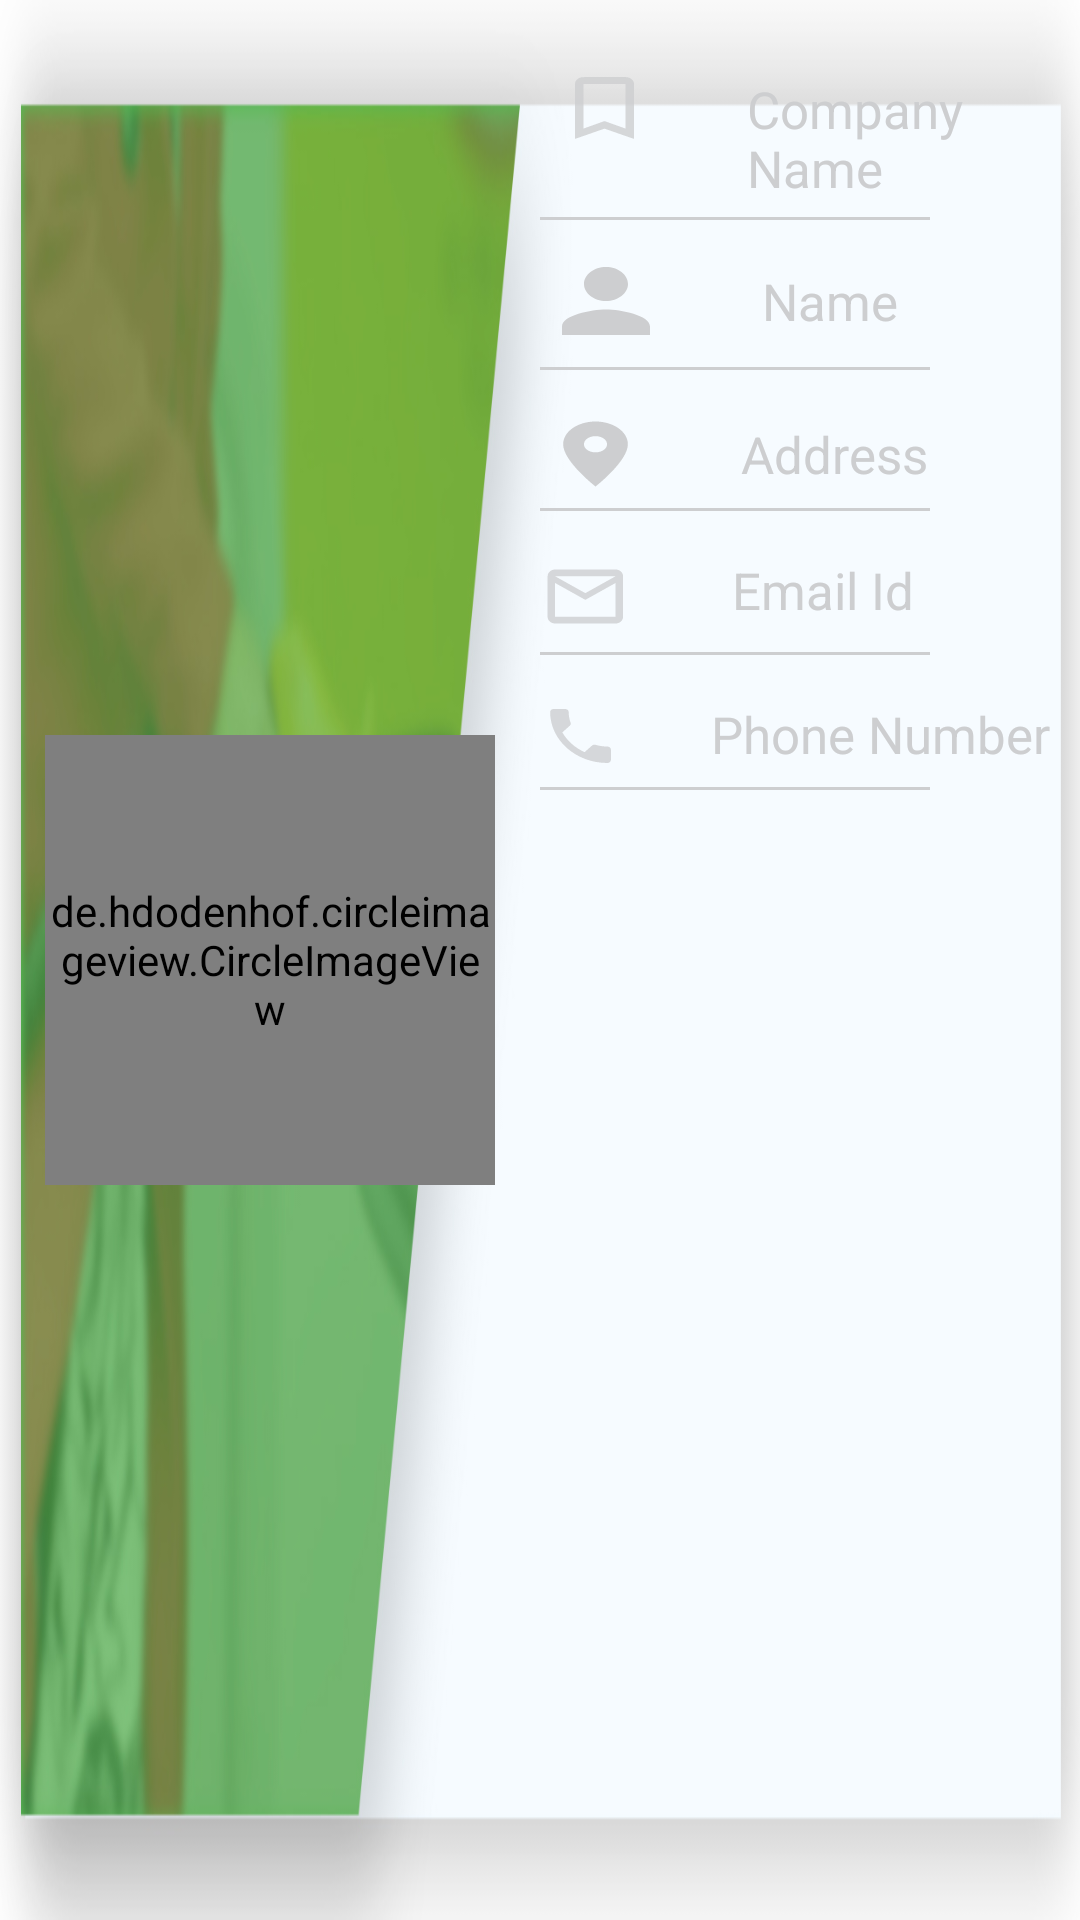

Produce the Android XML layout that renders to this screen, including the resource entries it uses.
<!-- AndroidManifest.xml: application theme AppTheme -->
<!-- res/layout/fragment_view_profile.xml -->
<?xml version="1.0" encoding="utf-8"?>
<LinearLayout xmlns:android="http://schemas.android.com/apk/res/android"
    xmlns:tools="http://schemas.android.com/tools"
    android:layout_width="match_parent"
    android:layout_height="match_parent"
    android:weightSum="1"
    android:background="@drawable/profilebg"
    tools:context="com.syneygy.fillnow.Jpfmsdutymanager.fillnowdutymanager1.fragments.FragmentViewProfile">

    

    <RelativeLayout
        android:layout_weight=".5"
        android:layout_width="0dp"
        android:layout_height="match_parent">
        <de.hdodenhof.circleimageview.CircleImageView
            xmlns:app="http://schemas.android.com/apk/res-auto"
            android:id="@+id/profile_image"
            android:layout_width="@dimen/dp_150"
            android:layout_height="@dimen/dp_150"
            android:layout_centerInParent="true"
            android:src="@drawable/profile_bg"
            app:civ_border_width="2dp"
            app:civ_border_color="#00FFFFFF"/>

    </RelativeLayout>

    <LinearLayout
        android:layout_marginTop="@dimen/dp_25"
        android:orientation="vertical"
        android:layout_weight=".5"
        android:layout_width="0dp"
        android:layout_marginBottom="@dimen/dp_15"
        android:layout_height="match_parent">

       <LinearLayout
           android:layout_marginBottom="@dimen/dp_5"
           android:layout_width="match_parent"
           android:layout_height="wrap_content">
           <ImageView
               android:paddingLeft="@dimen/dp_8"
               android:src="@drawable/company_name"
               android:layout_width="wrap_content"
               android:layout_height="wrap_content" />
            <TextView
                android:id="@+id/tv_CompanyName"
                android:paddingLeft="@dimen/dp_34"
                android:textSize="@dimen/sp_17"
                android:gravity="center_vertical"
                android:textColor="@color/black"
                android:textColorHint="@color/gray"
                android:hint="Company Name"
                android:layout_width="match_parent"
                android:layout_height="wrap_content" />
       </LinearLayout>
        <TextView
            android:layout_marginBottom="@dimen/dp_10"
            android:layout_marginRight="@dimen/dp_50"
            android:background="@color/gray"
            android:layout_width="match_parent"
            android:layout_height="1dp" />
        <LinearLayout
            android:layout_marginBottom="@dimen/dp_5"
            android:gravity="center"
            android:layout_width="match_parent"
            android:layout_height="wrap_content">
            <ImageView
                android:src="@drawable/user_icon"
                android:layout_width="wrap_content"
                android:layout_height="wrap_content" />
            <TextView
                android:id="@+id/tv_Name"
                android:paddingLeft="@dimen/dp_30"
                android:textSize="@dimen/sp_17"
                android:gravity="center_vertical"
                android:textColor="@color/black"
                android:textColorHint="@color/gray"
                android:hint="Name"
                android:layout_width="match_parent"
                android:layout_height="wrap_content" />
        </LinearLayout>
        <TextView
            android:layout_marginBottom="@dimen/dp_15"
            android:layout_marginRight="@dimen/dp_50"
            android:background="@color/gray"
            android:layout_width="match_parent"
            android:layout_height="1dp" />
        <LinearLayout
            android:layout_marginBottom="@dimen/dp_5"
            android:gravity="center"
            android:layout_width="match_parent"
            android:layout_height="wrap_content">
            <ImageView
                android:src="@drawable/address_icon"
                android:layout_width="wrap_content"
                android:layout_height="wrap_content" />
            <TextView
                android:id="@+id/tv_Address"
                android:paddingLeft="@dimen/dp_30"
                android:textSize="@dimen/sp_17"
                android:gravity="center_vertical"
                android:textColor="@color/black"
                android:textColorHint="@color/gray"
                android:hint="Address"
                android:layout_width="match_parent"
                android:layout_height="wrap_content" />
        </LinearLayout>
        <TextView
            android:layout_marginBottom="@dimen/dp_15"
            android:layout_marginRight="@dimen/dp_50"
            android:background="@color/gray"
            android:layout_width="match_parent"
            android:layout_height="1dp" />
        <LinearLayout
            android:layout_marginBottom="@dimen/dp_5"
            android:layout_width="match_parent"
            android:layout_height="wrap_content">
            <ImageView
                android:src="@drawable/mail"
                android:layout_width="wrap_content"
                android:layout_height="wrap_content" />
            <TextView
                android:id="@+id/tv_Email"
                android:paddingLeft="@dimen/dp_30"
                android:textSize="@dimen/sp_17"
                android:gravity="center_vertical"
                android:textColor="@color/black"
                android:textColorHint="@color/gray"
                android:hint="Email Id"
                android:layout_width="match_parent"
                android:layout_height="wrap_content" />
        </LinearLayout>
        <TextView
            android:layout_marginBottom="@dimen/dp_15"
            android:layout_marginRight="@dimen/dp_50"
            android:background="@color/gray"
            android:layout_width="match_parent"
            android:layout_height="1dp" />
        <LinearLayout
            android:layout_marginBottom="@dimen/dp_5"
            android:layout_width="match_parent"
            android:layout_height="wrap_content">
            <ImageView
                android:src="@drawable/call"
                android:layout_width="wrap_content"
                android:layout_height="wrap_content" />
            <TextView
                android:id="@+id/tv_PhoneNumber"
                android:paddingLeft="@dimen/dp_30"
                android:textSize="@dimen/sp_17"
                android:gravity="center_vertical"
                android:textColor="@color/black"
                android:textColorHint="@color/gray"
                android:hint="Phone Number"
                android:layout_width="match_parent"
                android:layout_height="wrap_content" />
        </LinearLayout>
        <TextView
            android:layout_marginBottom="@dimen/dp_15"
            android:layout_marginRight="@dimen/dp_50"
            android:background="@color/gray"
            android:layout_width="match_parent"
            android:layout_height="1dp" />
    </LinearLayout>
</LinearLayout>
<!-- resources referenced by this layout -->
<resources>
  <color name="black">#000000</color>
  <color name="gray">#cdced0</color>
  <dimen name="dp_10">10dp</dimen>
  <dimen name="dp_15">15dp</dimen>
  <dimen name="dp_150">150dp</dimen>
  <dimen name="dp_25">25dp</dimen>
  <dimen name="dp_30">30dp</dimen>
  <dimen name="dp_34">34dp</dimen>
  <dimen name="dp_5">5dp</dimen>
  <dimen name="dp_50">50dp</dimen>
  <dimen name="dp_8">8dp</dimen>
  <dimen name="sp_17">17sp</dimen>
  <!-- drawable address_icon (drawable) -->
  <vector android:height="26dp" android:tint="#CDCED0"
      android:viewportHeight="24.0" android:viewportWidth="24.0"
      android:width="37dp" xmlns:android="http://schemas.android.com/apk/res/android">
      <path android:fillColor="#FF000000" android:pathData="M12,2C8.13,2 5,5.13 5,9c0,5.25 7,13 7,13s7,-7.75 7,-13c0,-3.87 -3.13,-7 -7,-7zM12,11.5c-1.38,0 -2.5,-1.12 -2.5,-2.5s1.12,-2.5 2.5,-2.5 2.5,1.12 2.5,2.5 -1.12,2.5 -2.5,2.5z"/>
  </vector>
  <!-- drawable call (drawable) -->
  <vector android:alpha="0.79" android:height="24dp"
      android:tint="#CDCED0" android:viewportHeight="24.0"
      android:viewportWidth="24.0" android:width="27dp" xmlns:android="http://schemas.android.com/apk/res/android">
      <path android:fillColor="#FF000000" android:pathData="M6.62,10.79c1.44,2.83 3.76,5.14 6.59,6.59l2.2,-2.2c0.27,-0.27 0.67,-0.36 1.02,-0.24 1.12,0.37 2.33,0.57 3.57,0.57 0.55,0 1,0.45 1,1V20c0,0.55 -0.45,1 -1,1 -9.39,0 -17,-7.61 -17,-17 0,-0.55 0.45,-1 1,-1h3.5c0.55,0 1,0.45 1,1 0,1.25 0.2,2.45 0.57,3.57 0.11,0.35 0.03,0.74 -0.25,1.02l-2.2,2.2z"/>
  </vector>
  <!-- drawable mail (drawable) -->
  <vector android:alpha="0.79" android:height="27dp"
      android:tint="#CDCED0" android:viewportHeight="24.0"
      android:viewportWidth="27.0" android:width="34dp" xmlns:android="http://schemas.android.com/apk/res/android">
      <path android:fillColor="#FF000000" android:pathData="M20,4L4,4c-1.1,0 -1.99,0.9 -1.99,2L2,18c0,1.1 0.9,2 2,2h16c1.1,0 2,-0.9 2,-2L22,6c0,-1.1 -0.9,-2 -2,-2zM20,18L4,18L4,8l8,5 8,-5v10zM12,11L4,6h16l-8,5z"/>
  </vector>
  <!-- drawable user_icon (drawable) -->
  <vector android:height="34dp" android:tint="#CDCED0"
      android:viewportHeight="24.0" android:viewportWidth="24.0"
      android:width="44dp" xmlns:android="http://schemas.android.com/apk/res/android">
      <path android:fillColor="#FF000000" android:pathData="M12,12c2.21,0 4,-1.79 4,-4s-1.79,-4 -4,-4 -4,1.79 -4,4 1.79,4 4,4zM12,14c-2.67,0 -8,1.34 -8,4v2h16v-2c0,-2.66 -5.33,-4 -8,-4z"/>
  </vector>
  <style name="AppTheme" parent="Theme.AppCompat.Light.DarkActionBar">
          
          <item name="colorPrimary">@color/colorPrimary</item>
          <item name="colorPrimaryDark">@color/colorPrimaryDark</item>
          <item name="windowActionBar">false</item>
          <item name="windowNoTitle">true</item>
          <item name="colorAccent">@color/colorGreeen</item>
          <item name="drawerArrowStyle">@style/DrawerArrowStyle</item>
  
      </style>
  <color name="colorPrimary">#3F51B5</color>
  <color name="colorPrimaryDark">#303F9F</color>
  <color name="colorGreeen">#48c75b</color>
  <style name="DrawerArrowStyle" parent="Widget.AppCompat.DrawerArrowToggle">
          <item name="spinBars">true</item>
          <item name="color">@android:color/white</item>
      </style>
</resources>
